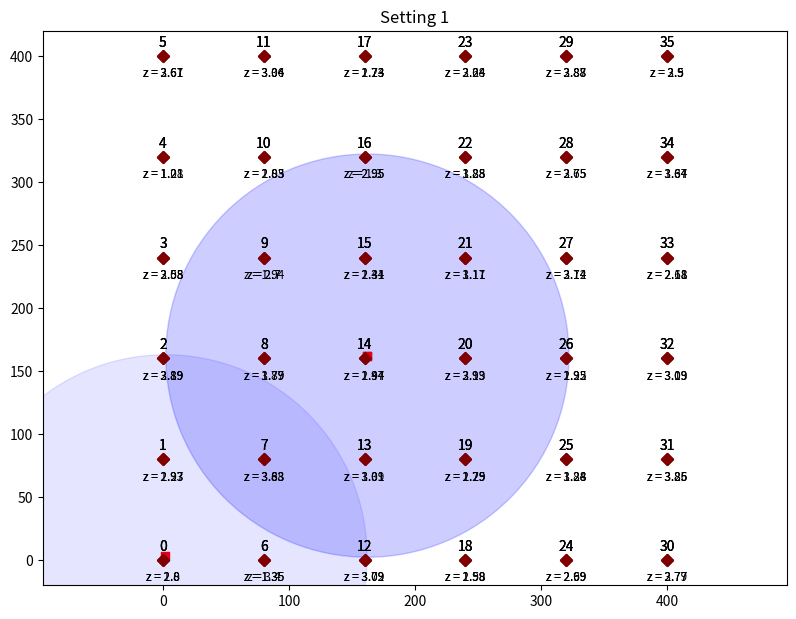
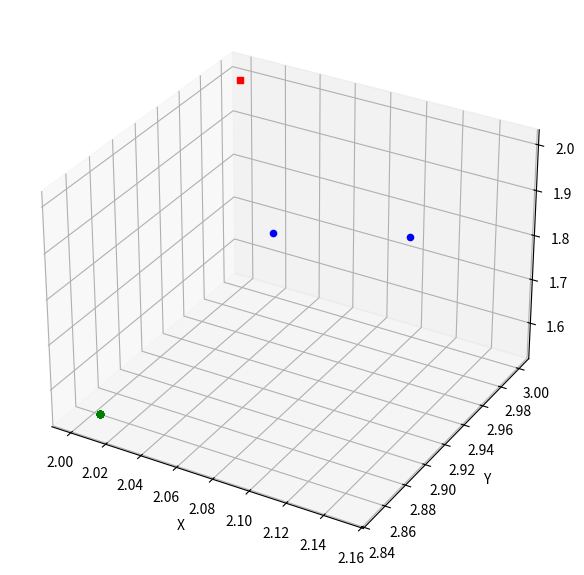

Write Python code to recreate these figures, in order.
#!/usr/bin/env python3
# -*- coding: utf-8 -*-
"""
Created on Wed May  6 15:02:15 2020

[redacted]
"""

import numpy as np
import matplotlib.pyplot as plt
import matplotlib
from mpl_toolkits.mplot3d import Axes3D 
from scipy.optimize import minimize
from scipy.special import comb
from random import sample, seed
from itertools import combinations

matplotlib.rcParams['figure.dpi'] = 120
size_factor = 1.2
matplotlib.rcParams['figure.figsize'] = [size_factor * 8.0, size_factor * 6.0]
matplotlib.rcParams['lines.markersize'] = 6.0 


# For reproducibility
np.random.seed(0)
seed(0)

# Simulation parameters
N_x         = 6         # number of anchors on a row
N_y         = 6         # number of anchors on a column
d           = 80        # grid periodicity
default_z   = 2         # default anchor altitude
min_z       = 1.
max_z       = 4.
ranging_dst = 160
noise_std   = 0.08      # standard deviation gaussian noise rangings
noise_mean  = -0.00     # mean gaussian noise rangings

# If True, altitude will be chosen randomly, uniformly between min_z and max_z
random_z  = True

use_mean_z = False


tag_pos = np.array([2, 3, 2])

def ranging(tag_pos, anchors, ranging_dst):
    """Scans the anchors and returns the IDs of those in the
    specified range.
    
    Keyword arguments:
    tag_pos -- tag position (numpy array of length 3)
    anchors -- list of anchors (list of dicts)
    ranging_dst -- ranging distance
    """
    ID = []
    for i in anchors:
        a = anchors[i]
        x = a['x']
        y = a['y']
        z = a['z']
        anchor = np.array([x,y,z])
        dst = np.linalg.norm(anchor - tag_pos)
        # print("Distance to anchor "+str(i)+" = " + str(dst))
        if dst <= ranging_dst:
            ID.append(i)
    return np.array(ID)


def cost_function(point, anchors, weight_method, constrained_alt):
    x = point[0]
    y = point[1]
    z = point[2]
    if constrained_alt > 0:
        #print("Constrained altitude:",constrained_alt)
        z = constrained_alt

    s = 0
    
    for i in anchors:
        x_i = anchors[i]['x']
        y_i = anchors[i]['y']
        z_i = anchors[i]['z']
        
        # Explore influence if squared or not squared
        # d_i = np.sqrt(np.sum((np.array([x,y,z])-np.array([x_i, y_i, z_i]))**2))
        # s += ((anchors[i]['dst'] - d_i))**2
        d_i = np.sqrt(np.sum((np.array([x,y,z])-np.array([x_i, y_i, z_i]))**2))
        
        if weight_method == 1:
            s += ((anchors[i]['dst']) - d_i)**2 / ((anchors[i]['dst'])**2)
        else:
            s += ((anchors[i]['dst']) - d_i)**2
            #s += ((anchors[i]['dst'])**2 - d_i**2)**2
    
    return s

def gradient_cost_function(point, anchors, weight_method, constrained_alt):
    x = point[0]
    y = point[1]
    z = point[2]
    G = np.zeros(3)
    for i in anchors:
        x_i = anchors[i]['x']
        y_i = anchors[i]['y']
        z_i = anchors[i]['z']
        d_i = np.sqrt(np.sum((np.array([x,y,z])-np.array([x_i, y_i, z_i]))**2))
        G[0] += -2 * (anchors[i]['dst'] - d_i) * (x-x_i) / d_i
        G[1] += -2 * (anchors[i]['dst'] - d_i) * (y-y_i) / d_i
        G[2] += -2 * (anchors[i]['dst'] - d_i) * (z-z_i) / d_i
        
    return G
    

def anchor_selection_nearest(anchors, N):
    """Returns the N nearest anchors."""
    m = len(anchors)
    if N > m:
        raise Exception("Impossible to select",N,"among",m,"anchors.")
    
    min_dsts = 10e8 * np.ones(N)
    min_indx = np.zeros(N, dtype=int)
    
    for i in anchors:
        dst = anchors[i]['dst']
        ind_max = np.argmax(min_dsts)
        if min_dsts[ind_max] > dst:
            min_dsts[ind_max] = dst
            min_indx[ind_max] = i
        
    selected_anchors = {}
            
    for i in range(N):
        selected_anchors[min_indx[i]] = anchors[min_indx[i]]
    
    return selected_anchors



def anchor_selection_variance_z(anchors, N):
    """Returns N anchors that maximize the variance along the z direction."""
    # First, the anchors have to be sorted
    m = len(anchors)
    if N > m:
        raise Exception("Impossible to select",N,"among",m,"anchors.")
    z_values = []
    z_indices = []
    for ID in anchors:
        z_values.append(anchors[ID]['z'])
        z_indices.append(ID)
    
    ind = np.argsort(z_values)
    
    max_var = 0
    max_var_k = 0
    # print("z_values")
    # print(z_values)
    # print("ind")
    # print(ind)

    for k in range(1,N):
        k_min = [z_values[ind[i]] for i in range(k)]
        Nk_max = [z_values[ind[i]] for i in range(m-(N-k),m)]
        v = np.var(np.concatenate((k_min, Nk_max)))
        if v > max_var:
            max_var = v
            max_var_k = k
    
    #print("N=",N,"max_var_k:",max_var_k)
    
    selected_anchors = {}
    for i in range(max_var_k):
        selected_anchors[z_indices[ind[i]]] = anchors[z_indices[ind[i]]]
        
    for i in range(m-(N-max_var_k), m):
        selected_anchors[z_indices[ind[i]]] = anchors[z_indices[ind[i]]]
    
    #print(selected_anchors)
    return selected_anchors
    



def anchor_selection_random(anchors, N):
    """Returns a random subset of N anchors among those presented."""
    if N > len(anchors):
        raise Exception("N="+str(N)+" is greater than the number of anchors ("
                        + str(len(anchors))+")")
    IDs = []
    for i in anchors:
        IDs.append(i)
    ID_selection = sample(IDs, N)
    selected_anchors =  {}
    for i in ID_selection:
        selected_anchors[i] = anchors[i]
        
    return selected_anchors



    
def volume_tetrahedron(vertices):
    # Vertices is a 2D array of size 4x3
    
    # If dilatation of the z coordinate
    # alpha = 10
    # min_z = vertices[0][2]
    # for j in range(1, len(vertices)):
    #     if vertices[j][2] < min_z:
    #         min_z = vertices[j][2]
            
    # for j in range(len(vertices)):
    #     vertices[j][2] = min_z + alpha * (vertices[j][2] - min_z)
        
    a = np.array(vertices[0])
    b = np.array(vertices[1])
    c = np.array(vertices[2])
    d = np.array(vertices[3])
    return 1/6 * abs((a-d).dot(np.cross(b-d,c-d)))


def anchor_selection_det_covariance(anchors, N, N_tries=100):
    """Returns N anchors that maximize the determinant of the covariance
    matrix. If N_tries = 0, the function goes through all N_anchors choose N
    combinations."""
    #N_tries = 300 # Number of random N-anchor subsets to be tested
    covariance = 0
    selected_anchors = None
    ID_selected = None
    vertices = np.zeros((N,3))
    
    if N_tries == 0:
        # Return list of tuples containing the IDs of the anchors of the
        # combination.
        combi = combinations(anchors, N)
        for c in combi:
            for i in range(len(c)):
                vertices[i][0] = anchors[c[i]]['x']
                vertices[i][1] = anchors[c[i]]['y']
                vertices[i][2] = anchors[c[i]]['z']
                
                
            # print(vertices)
            # renormalisation
            # for i in range(3):
            #     i_min, i_max = min([vertices[j][i] for j in range(N)]), max([vertices[j][i] for j in range(N)])
            #     for j in range(N):
            #         vertices[j][i] = vertices[j][i] / (i_max - i_min) + i_min / (i_min - i_max)
            # print(vertices)
            # print(np.var(vertices.T[0]))
            # print(np.var(vertices.T[1]))
            # print(np.var(vertices.T[2]))
            # raise Exception("STOP")
            
            #cov = np.power(np.var(vertices.T[0]) + np.var(vertices.T[1]) +  20 * np.var(vertices.T[2]), 1/3)
            
            # cov = (max([vertices[i][0] for i in range(N)]) - min([vertices[i][0] for i in range(N)])) * (
            #     max([vertices[i][1] for i in range(N)]) - min([vertices[i][1] for i in range(N)])) * (
            #         max([vertices[i][2] for i in range(N)]) - min([vertices[i][2] for i in range(N)]))

            cov = np.linalg.det(np.cov(vertices.T))                    
            
            if cov > covariance:
                covariance = cov
                ID_selected = c
                    
        selected_anchors = {}        
        for ID in ID_selected:
            selected_anchors[ID] = anchors[ID]
    else:
        for i in range(N_tries):
            sel = anchor_selection_random(anchors, N)
            count = 0
            for a in sel:
                vertices[count][0] = sel[a]['x']
                vertices[count][1] = sel[a]['y']
                vertices[count][2] = sel[a]['z']
                count += 1
            #print(np.cov(vertices.T))
            cov = np.linalg.det(np.cov(vertices.T))
            cov *= np.var(vertices.T[2])**4
            #print(cov)
            if cov > covariance:
                covariance = cov
                selected_anchors = sel
            
    return selected_anchors
        
    

def anchor_selection_tetrahedron(anchors, N_tries=20):
    """Returns 4 anchors that maximize the volume of the 3D tetrahedron
    formed by the anchors."""
    # 1st method: try a certain number of 4 combinations and choose the best
    #N_tries = 100
    volume = 0
    selected_anchors = None
    vertices = np.zeros((4,3))
    
    if N_tries == 0:
        # Return list of tuples containing the IDs of the anchors of the
        # combination.
        combi = combinations(anchors, 4)
        for c in combi:
            for i in range(len(c)):
                vertices[i][0] = anchors[c[i]]['x']
                vertices[i][1] = anchors[c[i]]['y']
                vertices[i][2] = anchors[c[i]]['z']
                
            vol = volume_tetrahedron(vertices)
            vol *= np.var(vertices.T[2])
            
            if vol > volume:
                volume = vol
                selected_anchors = {}
                for ID in c:
                    selected_anchors[ID] = anchors[ID]
                
    else:
        for i in range(N_tries):
            sel = anchor_selection_random(anchors, 4)
                       
            count = 0
            for a in sel:
                vertices[count][0] = sel[a]['x']
                vertices[count][1] = sel[a]['y']
                vertices[count][2] = sel[a]['z']
                count += 1
            vol = volume_tetrahedron(vertices)
            vol *= np.var(vertices.T[2])
            if vol > volume:
                volume = vol
                selected_anchors = sel
    

    
    return selected_anchors
            

def initialize_anchors(anchors, N_x=5, N_y=5, d=20, min_z=1, max_z=3, random_z=True, std_z=0.1):
    """Adds the grid of anchors with random altitude between min_z and max_z
    (uniform) if random_z is True."""
    for i in range(N_x):
        for j in range(N_y):
            z = default_z
            if random_z:
                #z = min_z + np.random.rand() * (max_z - min_z)
                #z = np.random.normal((max_z + min_z)/2, (max_z - min_z) / 0.5)
                if (i+j) % 2 == 0:
                    z = np.random.normal(min_z, std_z)
                    z = 4
                else:
                    z = np.random.normal(max_z, std_z)
                    z= 1
                z = np.random.normal(4,0.01)
                
                z = min_z + np.random.rand() * (max_z - min_z)
                z = np.floor(z*100)/100
            anchors[i*N_y+j] = {'x': i*d,
                                'y': j*d,
                                'z': z}
    return



def plot_setting(tag_pos, anchors, title="Setting"):
    plt.figure(1)
    plt.axis('equal')
    plt.title(title)
    plt.scatter(tag_pos[0], tag_pos[1], marker="s", color="red")
    # plt.annotate("Tag", (tag_pos[0], tag_pos[1]), textcoords="offset points",
    #             xytext=(0,7), ha='center')
    circle = plt.Circle((tag_pos[0], tag_pos[1]),
                        ranging_dst,
                        color='b', fill=True, alpha=0.1)
    ax = plt.gca()
    ax.add_artist(circle)
    for i in range(len(anchors)):
        a = anchors[i]
        plt.scatter(a['x'], a['y'], marker="D", color="maroon")
        plt.annotate(str(i),(a['x'],a['y']), textcoords="offset points",
                     xytext=(0,7), ha='center')
        plt.annotate("z = "+str(a['z']),(a['x'],a['y']), textcoords="offset points",
                     xytext=(0,-15), ha='center', fontsize=8.5)
    
    plt.show()



def anchors_from_IDs(anchors, ID, tag_pos):
    distances = {}
    errors = {}
    selected_anchors = {}
    # print(anchors)
    # raise Exception("SOP")
    for i in ID:
        a = anchors[i]
        x = a['x']
        y = a['y']
        z = a['z']
        anchor = np.array([x,y,z])
        err = np.random.normal(noise_mean, noise_std)
        distances[i] = np.linalg.norm(anchor - tag_pos) + err
        errors[i] = err
        a['dst'] = distances[i]
        selected_anchors[i] = a
    return selected_anchors, distances, errors


def normal_density(anchors, x, y, z, sigma):
    res = 1.
    for a in anchors:
        dst = anchors[a]['dst']
        x_i = anchors[a]['x']
        y_i = anchors[a]['y']
        z_i = anchors[a]['z']
        d = np.linalg.norm(np.array([x, y, z]) - np.array([x_i, y_i, z_i]))
        res *= np.exp(-(d - dst)**2 / sigma **2)
    return res




anchors = {}
initialize_anchors(anchors, N_x, N_y, d, min_z, max_z, random_z)

plot_setting(tag_pos, anchors)


initial_guess = [d*N_x/2, d*N_y/2, default_z]

# Selection of the anchors (to be incorporated in a function)

ID = ranging(tag_pos, anchors, ranging_dst)
selected_anchors, distances, errors = anchors_from_IDs(anchors, ID, tag_pos)

# print("Anchors:", anchors)
# print("IDs:", ID)
# print("Selected anchors:", selected_anchors)

fig = plt.figure(2)
ax = fig.add_subplot(111, projection='3d')
ax.scatter(tag_pos[0],tag_pos[1],tag_pos[2], marker='s', color='red')
ax.set_xlabel('X')
ax.set_ylabel('Y')
ax.set_zlabel('Z')
print("Real position: \t x="+str(tag_pos[0])+" \t y="+str(tag_pos[1])+" \t z="+str(tag_pos[2]))

for N in range(4,len(selected_anchors)):
    sel_anchors = anchor_selection_variance_z(selected_anchors, N)
    
    # Bounds only for L-BFGS-B, TNC and SLSQP
    bnds = ((-d, d*N_x), (-d, d*N_y), (-3, 10))
    bnds = ((None, None), (None, None), (None, None))
    res = minimize(cost_function,
                   initial_guess,
                   args=(sel_anchors, 0, 0),
                   method='L-BFGS-B',
                   bounds=bnds,
                   tol=1e-4,
                   options={'disp': False})
    
    sol = np.round(100*res.x)/100
    # print("Algo solution: \t x="+str(sol[0])+" \t y="+str(sol[1])+" \t z="+str(sol[2]),
    #       "Euclidean error", np.linalg.norm(res.x - tag_pos))
    ax.scatter(sol[0],sol[1],sol[2], marker='o', color='blue')
    # print("SSE =",cost_function(res.x,sel_anchors,0,0))
    # print("OPT =",cost_function(tag_pos, sel_anchors, 0, 0))
    
for N in range(60,100):
    sel_anchors = anchor_selection_tetrahedron(selected_anchors, N)
    print(selected_anchors)
    print("A")
    print(sel_anchors)
    
    bnds = ((None, None), (None, None), (None, None))
    res = minimize(cost_function,
                   initial_guess,
                   args=(sel_anchors, 0, 0),
                   method='L-BFGS-B',
                   bounds=bnds,
                   tol=1e-6,
                   options={'disp': False})
    
    sol = np.round(100*res.x)/100
    # print("Algo solution: \t x="+str(sol[0])+" \t y="+str(sol[1])+" \t z="+str(sol[2]),
    #       "Euclidean error", np.linalg.norm(res.x - tag_pos))
    ax.scatter(sol[0],sol[1],sol[2], marker='o', color='green')

initial_guess = tag_pos + 0.01 * np.ones(3)

for i in range(2):
    print("   Intial guess:",initial_guess)
    N_tries = 100
    
    np.random.seed(i)
    seed(i)
    anchors = {}
    initialize_anchors(anchors, N_x, N_y, d, min_z, max_z, random_z)
    ID = ranging(tag_pos, anchors, ranging_dst)
    selected_anchors, distances, errors = anchors_from_IDs(anchors, ID, tag_pos)
    # print("Anchors:", anchors)
    # print("IDs:", ID)
    # print("Selected anchors:", selected_anchors)
    tolerance = 1e-10
    bnds = ((None, None), (None, None), (None, None))
    print("=== Try",i)
    print(selected_anchors)
    
    print("  * DET COVARIANCE")
    np.random.seed(i)
    seed(i)
    anc = anchor_selection_det_covariance(selected_anchors, 4, N_tries)
    res = minimize(cost_function,
                   initial_guess,
                   args=(anc, 0, 0),
                   method='L-BFGS-B',
                   bounds=bnds,
                   tol=tolerance,
                   jac=gradient_cost_function,
                   options={'disp': False})
    
    res_x = res.x[0]
    res_y = res.x[1]
    res_z = res.x[2]
    
    if use_mean_z:
        z_sum = 0
        z_rk_sum = 0
        rk_sum = 0
        z_count = 0
        for a in anc:
            x_i = anc[a]['x']
            y_i = anc[a]['y']
            z_i = anc[a]['z']
            dst = anc[a]['dst']
            
            # complex square root, retain modulus
            delta_z_k = np.real( np.sqrt(dst**2 - (res_x - x_i)**2 - (res_y - y_i)**2 + 0j) )
            
            if z_i > 2.1: # anchor is above tag
                z_sum += z_i - delta_z_k
                z_rk_sum += (z_i - delta_z_k) / dst
                z_count += 1
                rk_sum += 1. / dst
            elif z_i < 1.9: # anchor is below tag
                z_sum += z_i + delta_z_k
                z_rk_sum += (z_i + delta_z_k) / anc[a]['dst']
                rk_sum += 1. / dst
                z_count += 1
            else:
                print("Not included.")
        
        res_z = z_rk_sum / rk_sum
    
    #print(anc)
    mean_alt = 0
    for j in anc:
        mean_alt += anc[j]['z']
    mean_alt = mean_alt / len(anc)
        
    print("Mean altitude anchors:",mean_alt)
    print("\t",np.sort(list(anc.keys())))
    #print("\t", anc)
    print("\t",np.round(100*res.x)/100)
    print("\t",res.fun)
    print("\talt z:",res_z)
    print("\t",cost_function(tag_pos,anc, 0, 0))
    print("\tError (3D):", np.round(100 * np.linalg.norm(res.x - tag_pos))/100)
    
    
    
    print("  * VOL TETRAHEDRON")
    
    np.random.seed(i)
    seed(i)
    anc = anchor_selection_tetrahedron(selected_anchors, N_tries)
    res = minimize(cost_function,
                   initial_guess,
                   args=(anc, 0, 0),
                   method='L-BFGS-B',
                   bounds=bnds,
                   tol=tolerance,
                   jac=gradient_cost_function,
                   options={'disp': False})
    #print(anc)
    print("\t",np.sort(list(anc.keys())))
    print("\t",np.round(100*res.x)/100)
    print("\t",res.fun) # equivalent to cost_function(res.x, anc, 0, 0) 
    print("\t",cost_function(tag_pos,anc, 0, 0))
    print("\tError (3D):", np.round(100 * np.linalg.norm(res.x - tag_pos))/100)
    
    
    
    print("  * MAX VARIANCE Z")
    
    np.random.seed(i)
    seed(i)
    anc = anchor_selection_variance_z(selected_anchors, 4)
    res = minimize(cost_function,
                   initial_guess,
                   args=(anc, 0, 0),
                   method='L-BFGS-B',
                   bounds=bnds,
                   tol=tolerance,
                   jac=gradient_cost_function,
                   options={'disp': False})
    print("\t",np.sort(list(anc.keys())))
    print("\t",np.round(100*res.x)/100)
    print("\t",res.fun)
    print("\tError (3D):", np.round(100 * np.linalg.norm(res.x - tag_pos))/100)

# import time

# tolerance = 1e-8
# t0 = time.time()
# print("With jacobian:")
# for i in range(100):
#     #np.random.seed(i)
#     #seed(i)
#     res = minimize(cost_function,
#                initial_guess,
#                args=(anchor_selection_det_covariance(selected_anchors, 4), 0, 0),
#                method='L-BFGS-B',
#                bounds=bnds,
#                tol=tolerance,
#                jac=gradient_cost_function,
#                options={'disp': False})
# print("\tElapsed time:",time.time()-t0,"for 200 iterations.")

# t0 = time.time()
# print("Without jacobian:")
# for i in range(100):
#     #np.random.seed(i)
#     #seed(i)
#     res = minimize(cost_function,
#                initial_guess,
#                args=(anchor_selection_det_covariance(selected_anchors, 4), 0, 0),
#                method='L-BFGS-B',
#                bounds=bnds,
#                tol=tolerance,
#                options={'disp': False})
# print("\tElapsed time:",time.time()-t0,"for 200 iterations.")
    

# # Tests comparaison volume tétraèdre et matrice de covariance
# V1_l = []
# V2_l = []
# for i in range(2000):
#     X = 100*np.random.rand(4,3)
#     V1 = volume_tetrahedron(X)
#     V2 = np.linalg.det(np.cov(X.T))
#     # print(V1,V2)
#     V1_l.append(V1)
#     V2_l.append(V2)

# plt.figure(10)

# z = np.polyfit(V1_l, V2_l, 4)
# p = np.poly1d(z)
# xvalues = np.linspace(0,max(V1_l),100)
# plt.plot(V1_l, V2_l, '.', xvalues, p(xvalues), "-")
# print("p",z)



# Estimate performance of localisation:
# Comparison between random selection of 4 anchors, selection based on Z
# variance and selection based on the tetrahedron volume

x_tag = np.arange(0.25, d*(N_x - 1), round(d/1))
y_tag = np.arange(0.25, d*(N_y - 1), round(d/1))
x_tag = np.arange(2.25, d*(N_x - 1), round(d/1))
y_tag = np.arange(2.25, d*(N_y - 1), round(d/1))
z_tag = np.arange(0.2, 2.5, 2)

N_simu = 2
N_steps = len(x_tag) * len(y_tag) * len(z_tag)
tolerance = 1e-8

N_tries = 200


from time import sleep


for n in range(N_simu):
    step_count = 0
    err_3D_cov = np.zeros(N_steps)
    err_3D_rand = np.zeros(N_steps)
    err_3D_rand_zcor = np.zeros(N_steps)
    err_3D_var_z = np.zeros(N_steps)
    mean_dst_cov = np.zeros(N_steps)
    mean_dst_rand = np.zeros(N_steps)
    mean_dst_var_z = np.zeros(N_steps)

    print("Simulation",n+1)
    # For reproducibility
    np.random.seed(n)
    seed(n)
    anchors = {}
    initialize_anchors(anchors, N_x, N_y, d, min_z, max_z, random_z)
    
    plot_setting(np.array([x_tag[len(x_tag)//2], y_tag[len(y_tag)//2], z_tag[len(z_tag)//2]]), anchors, title="Setting "+str(n))
    
    for i in range(len(x_tag)):
        print("x =",x_tag[i])
        
        for j in range(len(y_tag)):
            
            for k in range(len(z_tag)):
                tag_pos = np.array([x_tag[i], y_tag[j], z_tag[k]])
                
                

                
                
                initial_guess = tag_pos + 0.1 * np.random.rand(3)
                
                
                
                
                ID = ranging(tag_pos, anchors, ranging_dst)
                selected_anchors, distances, errors = anchors_from_IDs(anchors, ID, tag_pos)
                
                # preferred number of anchors for ranging
                nb_anchors = min(6, len(selected_anchors))
                # print(nb_anchors)
                       
                #constrained_alt = tag_pos[2]
                constrained_alt = 0
                # constrained_alt = z_tag[k]
                
                # # DET COVARIANCE
                
                anc = anchor_selection_det_covariance(selected_anchors, nb_anchors, 0)
                
               
                                
                #anc = anchor_selection_tetrahedron(selected_anchors, 0)
                res = minimize(cost_function,
                                initial_guess,
                                args=(anc, 0, constrained_alt),
                                method='L-BFGS-B',
                                bounds=bnds,
                                tol=tolerance,
                                options={'disp': False})
                res.x[2] = constrained_alt if constrained_alt > 0 else res.x[2]
                
                
                err = np.round(100 * np.linalg.norm(res.x - tag_pos))/100
                #err = np.round(100 * np.linalg.norm(res.x[0:2] - tag_pos[0:2]))/100
                err_3D_cov[step_count] = err
                mean_dst_cov[step_count] = np.mean([anc[i]['dst'] for i in anc])

                
                # plt.figure(42)
                # x = np.linspace(0, 15, 201)
                # y = np.linspace(0, 15, 201)
                # X,Y = np.meshgrid(x,y)
                # Z = normal_density(anc, X, Y, tag_pos[2], noise_std)
                # plt.pcolor(X, Y, Z)
                # plt.scatter(tag_pos[0], tag_pos[1], marker="+")
                # plt.scatter(res.x[0], res.x[1], marker="*")
                # for a in anc:
                #     plt.scatter(anc[a]['x'], anc[a]['y'], marker="D", color="g")
                    
                # plt.show()




                # VAR Z
                anc = anchor_selection_variance_z(selected_anchors, nb_anchors)
                res = minimize(cost_function,
                               initial_guess,
                               args=(anc, 0, 0),
                               method='L-BFGS-B',
                               bounds=bnds,
                               tol=tolerance,
                               jac=gradient_cost_function,
                               options={'disp': False})
                
                res.x[2] = constrained_alt if constrained_alt > 0 else res.x[2]
                
                err = np.round(100 * np.linalg.norm(res.x - tag_pos))/100
                #err = np.round(100 * np.linalg.norm(res.x[0:2] - tag_pos[0:2]))/100
                err_3D_var_z[step_count] = err
                mean_dst_var_z[step_count] = np.mean([anc[i]['dst'] for i in anc])
                
                
                
                # RANDOM SELECTION
                # remember to check influence of number of anchors in ranging
                #anc = anchor_selection_nearest(selected_anchors, nb_anchors)
                anc = anchor_selection_random(selected_anchors, nb_anchors)
                 #print(anc)
                res = minimize(cost_function,
                               initial_guess,
                               args=(anc, 0, 0),
                               method='L-BFGS-B',
                               bounds=bnds,
                               tol=tolerance,
                               jac=gradient_cost_function,
                               options={'disp': False})
                res.x[2] = constrained_alt if constrained_alt > 0 else res.x[2]
                
                err = np.round(100 * np.linalg.norm(res.x - tag_pos))/100
                #err = np.round(100 * np.linalg.norm(res.x[0:2] - tag_pos[0:2]))/100
                err_3D_rand[step_count] = err
                mean_dst_rand[step_count] = np.mean([anc[i]['dst'] for i in anc])
                     
                
                
                res_x = res.x[0]
                res_y = res.x[1]
                res_z = res.x[2]
                if True:
                    z_sum = 0
                    z_rk_sum = 0
                    rk_sum = 0
                    z_count = 0
                    for a in anc:
                        x_i = anc[a]['x']
                        y_i = anc[a]['y']
                        z_i = anc[a]['z']
                        dst = anc[a]['dst']
                        
                        # complex square root, retain modulus
                        delta_z_k = np.real( np.sqrt(dst**2 - (res_x - x_i)**2 - (res_y - y_i)**2 + 0j) )
                        
                        if z_i >= tag_pos[2]: # anchor is above tag
                            z_sum += z_i - delta_z_k
                            z_rk_sum += (z_i - delta_z_k) / dst
                            z_count += 1
                            rk_sum += 1. / dst
                        elif z_i < tag_pos[2]: # anchor is below tag
                            z_sum += z_i + delta_z_k
                            z_rk_sum += (z_i + delta_z_k) / anc[a]['dst']
                            rk_sum += 1. / dst
                            z_count += 1
                        else:
                            print("Not included. z_i=",z_i)
                    
                    res_z = z_sum / z_count  
                    res_z = z_rk_sum / rk_sum  
                
                    res.x[2] = res_z
                    err = np.round(100 * np.linalg.norm(res.x - tag_pos))/100
                    #err = np.round(100 * np.linalg.norm(res.x[0:2] - tag_pos[0:2]))/100
                    err_3D_rand_zcor[step_count] = err

                
                
                step_count += 1

    print("== MEAN 3D ERROR")
    print("Det covariance:\t",np.mean(err_3D_cov))
    print("Random choice:\t",np.mean(err_3D_rand))
    print("Rand (z corr.):\t",np.mean(err_3D_rand_zcor))
    print("Variance on Z: \t", np.mean(err_3D_var_z))
    
    print("== STD 3D ERROR")
    print("Det covariance:\t", np.std(err_3D_cov))
    print("Random choice:\t", np.std(err_3D_rand))
    print("Rand (z corr.):\t", np.std(err_3D_rand_zcor))
    print("Variance on Z: \t", np.std(err_3D_var_z))
    
    print("== MEAN TAG-ANCHOR DST")
    print("Det covariance:\t",np.mean(mean_dst_cov))
    print("Random choice:\t",np.mean(mean_dst_rand))
    print("Variance on Z: \t", np.mean(mean_dst_var_z))
    


noise_std = 0.15

ARANGE = np.arange(2, 2, 1)
error = np.zeros(len(ARANGE))
error2 = np.zeros(len(ARANGE))

count = 0
anchors = {}
tag_pos = np.array([19, 1, 0.5])

for diversity in ARANGE:
    print(diversity)    

    for i in range(200):
        # print("=== "+str(i)+ " ===")
        # print(anchors)
        # print([anchors[a]['z'] for a in anchors])
        anchors = {}
        initialize_anchors(anchors, 3, 3, 20, 1, 1 + diversity, True, 0)
        ID = ranging(tag_pos, anchors, 60)
        bnds = ((None, None), (None, None), (0, 1))
        selected_anchors, distances, errors = anchors_from_IDs(anchors, ID, tag_pos)
        
        constrained_alt = 0
        
        res = minimize(cost_function,
                        initial_guess,
                        args=(selected_anchors, 0, constrained_alt),
                        method='L-BFGS-B',
                        bounds=bnds,
                        tol=1e-9,
                        jac=gradient_cost_function,
                        options={'disp': False})
        res.x[2] = constrained_alt if constrained_alt > 0 else res.x[2]
        
        
        err = np.round(100 * np.linalg.norm(res.x - tag_pos))/100
        
        error[count] = error[count] + (err - error[count])/(i + 1)
        
        # print("res.x",res.x)
        # print("err",err)
        
        # plt.figure(43)
        # x = np.linspace(0, N_x*d, 201)
        # y = np.linspace(0, N_y*d, 201)
        # X,Y = np.meshgrid(x,y)
        # Z = normal_density(selected_anchors, X, Y, tag_pos[2], noise_std)
        # plt.pcolor(X, Y, np.log(Z + 1e-300))
        # plt.scatter(tag_pos[0], tag_pos[1], marker="+")
        # # plt.scatter(res.x[0], res.x[1], marker="*")
        # anc = selected_anchors
        # for a in anc:
        #     plt.scatter(anc[a]['x'], anc[a]['y'], marker="D", color="g")
            
        # plt.show()
    
    count += 1